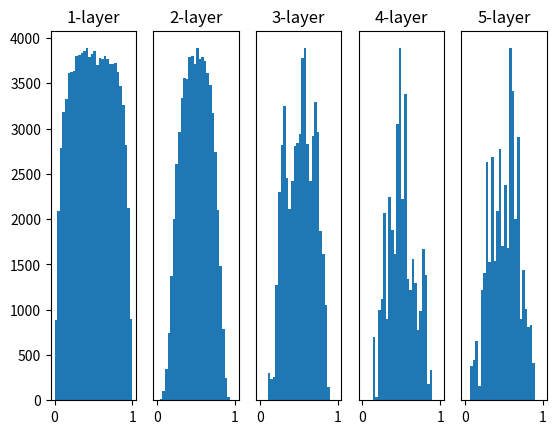

Generate this figure with matplotlib:
# coding: utf-8
import numpy as np
import matplotlib.pyplot as plt

def sigmoid(x):
    return 1 / (1 + np.exp(-x))

def ReLU(x):
    return np.maximum(0, x)

def tanh(x):
    return np.tanh(x)

input_data = np.random.randn(1000, 100) # 
node_num = 100 # The number of nodes in each layer
hidden_layer_size = 5 # The number of hidden nodes
activations = {} # To store the result of activation

x = input_data

for i in range(hidden_layer_size):
    if i != 0:
        x = activations[i - 1]

    # Test with different initial values
    # w = np.random.randn(node_num, node_num) * 1
    # w = np.random.randn(node_num, node_num) * 0.01
    # w = np.random.randn(node_num, node_num) * np.sqrt(1.0 / node_num)
    # w = np.random.randn(node_num, node_num) * np.sqrt(2.0 / node_num)
    # w = np.random.randn(node_num, node_num) / np.sqrt(node_num) # Xavier initialization
    w = np.random.randn(node_num, node_num) * np.sqrt(2) / np.sqrt(node_num) # He initialization for ReLU

    a = np.dot(x, w)

    # Test with different activation functions
    z = sigmoid(a)
    # z = ReLU(a)
    # z = tanh(a)

    activations[i] = z

# Drawing histograms
for i, a in activations.items():
    plt.subplot(1, len(activations), i + 1)
    plt.title(str(i + 1) + '-layer')

    if i != 0:
        plt.yticks([], [])
        # plt.xlim(0.1, 1)
        # plt.ylim(0, 7000)
    plt.hist(a.flatten(), 30, range = (0, 1))
plt.show()